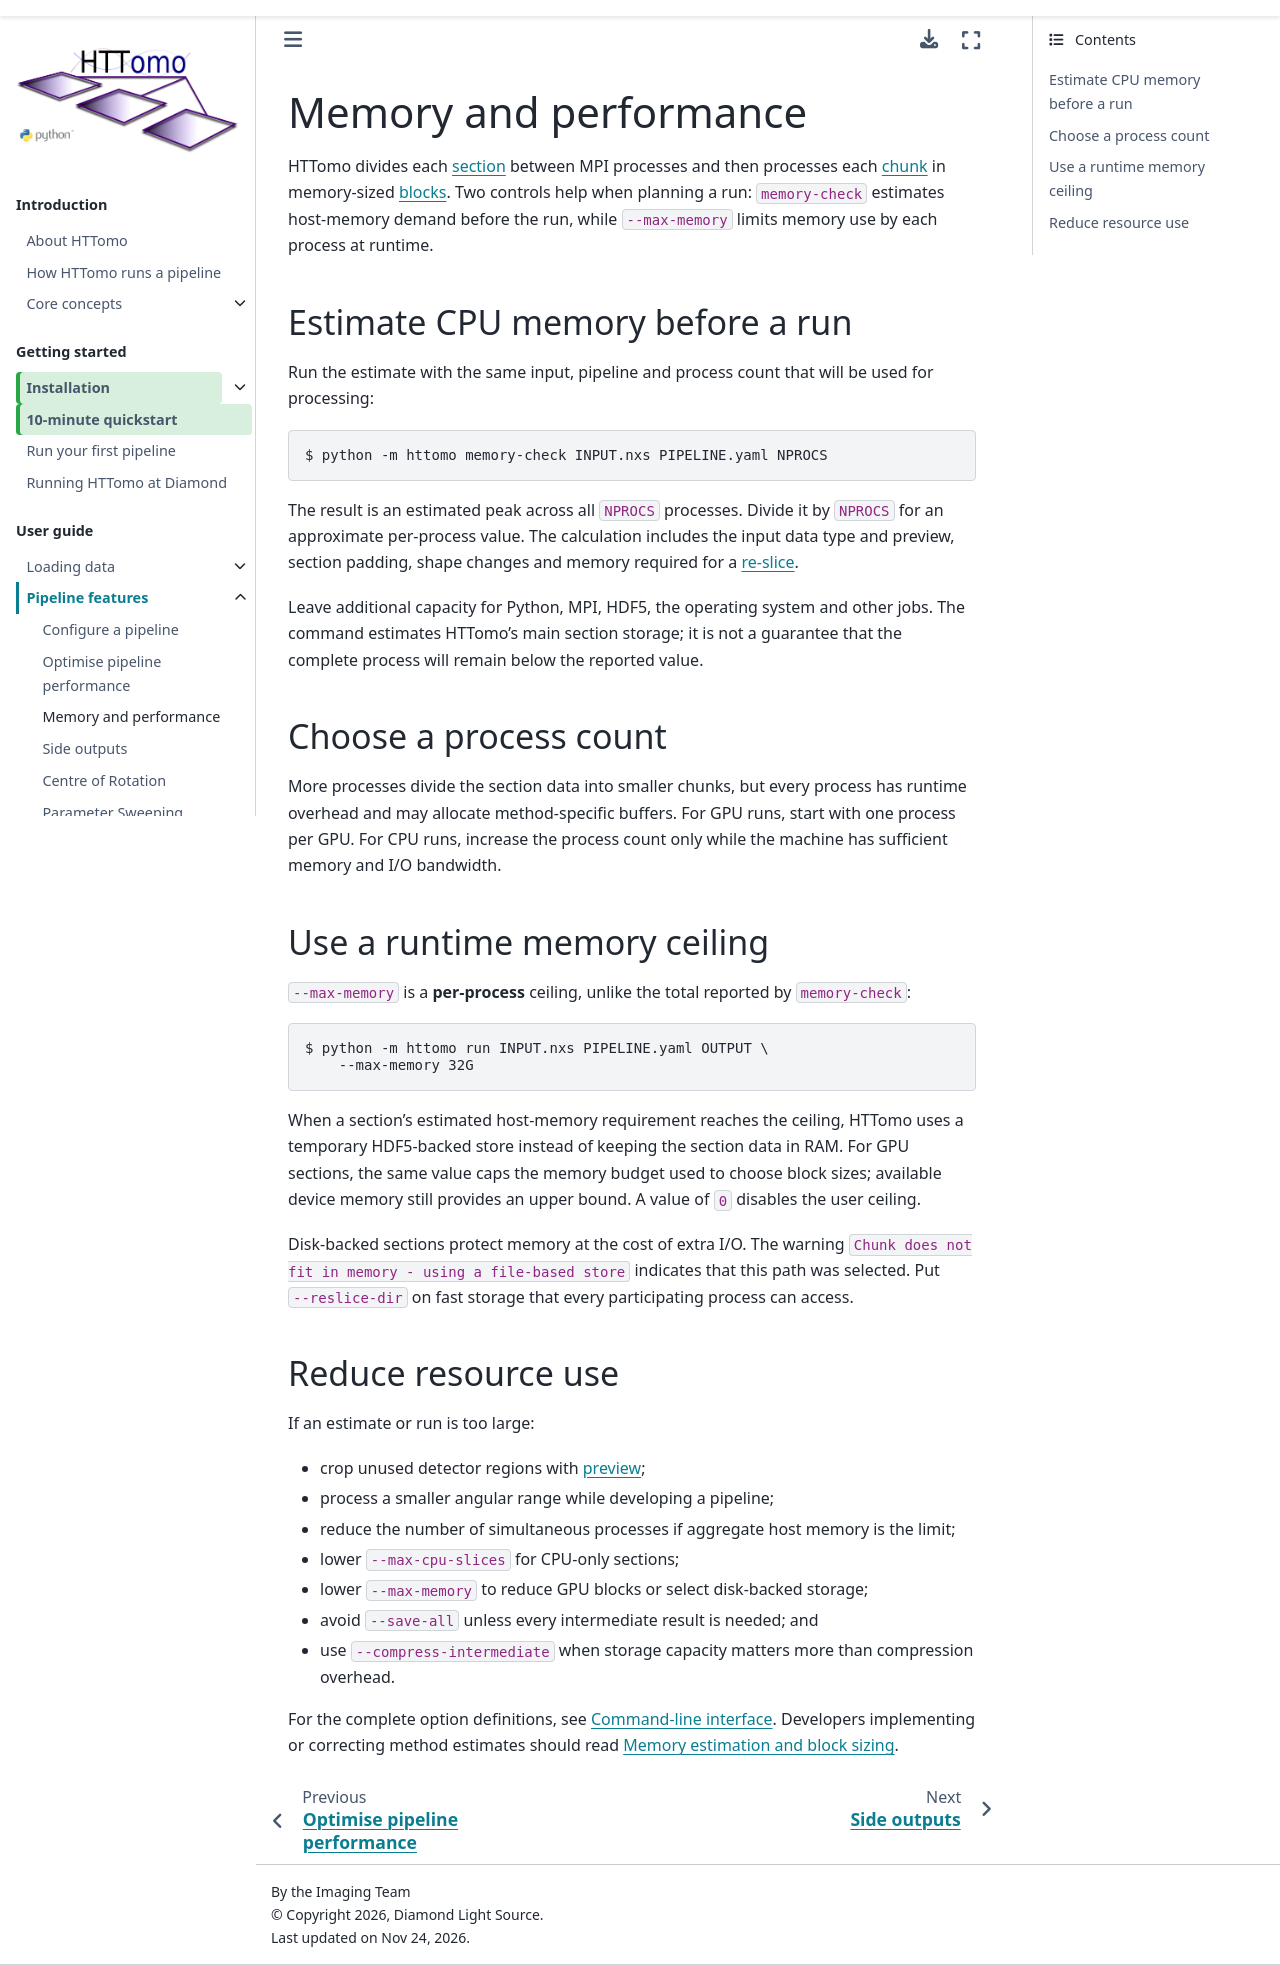

repository: DiamondLightSource/httomo · page: howto/httomo_features/memory_and_performance.html · generator: sphinx

.. _memory_and_performance:

Memory and performance
======================

HTTomo divides each :term:`section` between MPI processes and then processes
each :term:`chunk` in memory-sized :term:`blocks <block>`. Two controls help
when planning a run: ``memory-check`` estimates host-memory demand before the
run, while ``--max-memory`` limits memory use by each process at runtime.

Estimate CPU memory before a run
--------------------------------

Run the estimate with the same input, pipeline and process count that will be
used for processing:

.. code-block:: console

   $ python -m httomo memory-check INPUT.nxs PIPELINE.yaml NPROCS

The result is an estimated peak across all ``NPROCS`` processes. Divide it by
``NPROCS`` for an approximate per-process value. The calculation includes the
input data type and preview, section padding, shape changes and memory required
for a :term:`re-slice`.

Leave additional capacity for Python, MPI, HDF5, the operating system and other
jobs. The command estimates HTTomo's main section storage; it is not a guarantee
that the complete process will remain below the reported value.

Choose a process count
----------------------

More processes divide the section data into smaller chunks, but every process
has runtime overhead and may allocate method-specific buffers. For GPU runs,
start with one process per GPU. For CPU runs, increase the process count only
while the machine has sufficient memory and I/O bandwidth.

Use a runtime memory ceiling
----------------------------

``--max-memory`` is a **per-process** ceiling, unlike the total reported by
``memory-check``:

.. code-block:: console

   $ python -m httomo run INPUT.nxs PIPELINE.yaml OUTPUT \
       --max-memory 32G

When a section's estimated host-memory requirement reaches the ceiling, HTTomo
uses a temporary HDF5-backed store instead of keeping the section data in RAM.
For GPU sections, the same value caps the memory budget used to choose block
sizes; available device memory still provides an upper bound. A value of ``0``
disables the user ceiling.

Disk-backed sections protect memory at the cost of extra I/O. The warning
``Chunk does not fit in memory - using a file-based store`` indicates that this
path was selected. Put ``--reslice-dir`` on fast storage that every
participating process can access.

Reduce resource use
-------------------

If an estimate or run is too large:

* crop unused detector regions with :term:`preview`;
* process a smaller angular range while developing a pipeline;
* reduce the number of simultaneous processes if aggregate host memory is the
  limit;
* lower ``--max-cpu-slices`` for CPU-only sections;
* lower ``--max-memory`` to reduce GPU blocks or select disk-backed storage;
* avoid ``--save-all`` unless every intermediate result is needed; and
* use ``--compress-intermediate`` when storage capacity matters more than
  compression overhead.

For the complete option definitions, see :ref:`run-httomo-indepth`. Developers
implementing or correcting method estimates should read
:ref:`developers_memorycalc`.
